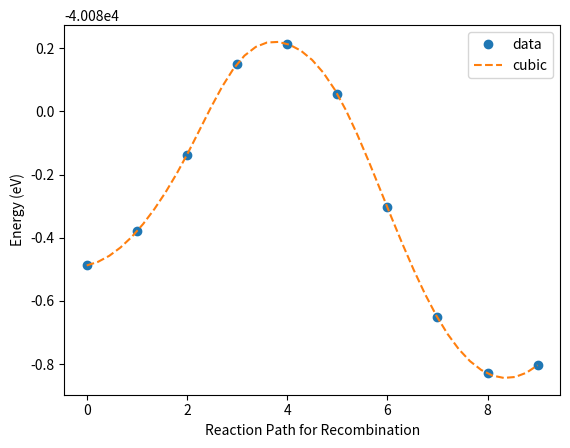

Python code for this plot:
import numpy as np
from scipy.interpolate import interp1d
import matplotlib.pyplot as plt

x = np.linspace(0, 9, num=10, endpoint=True)
# the energy should be modified to your own data
y = np.array([-40080.4877669,-40080.3800586,-40080.1378873,-40079.8502274,-40079.7863560,-40079.9444994,-40080.3032436,-40080.6523952,-40080.8296137,-40080.8035894])
xnew = np.linspace(0, 9, num=41, endpoint=True)

f_cubic = interp1d(x, y, kind='cubic')

plt.plot(x, y, 'o', label='data')
plt.plot(xnew, f_cubic(xnew), '--', label='cubic')
plt.legend(loc='best')
plt.xlabel("Reaction Path for Recombination")
plt.ylabel("Energy (eV)")
plt.savefig('Energyfigname.svg')